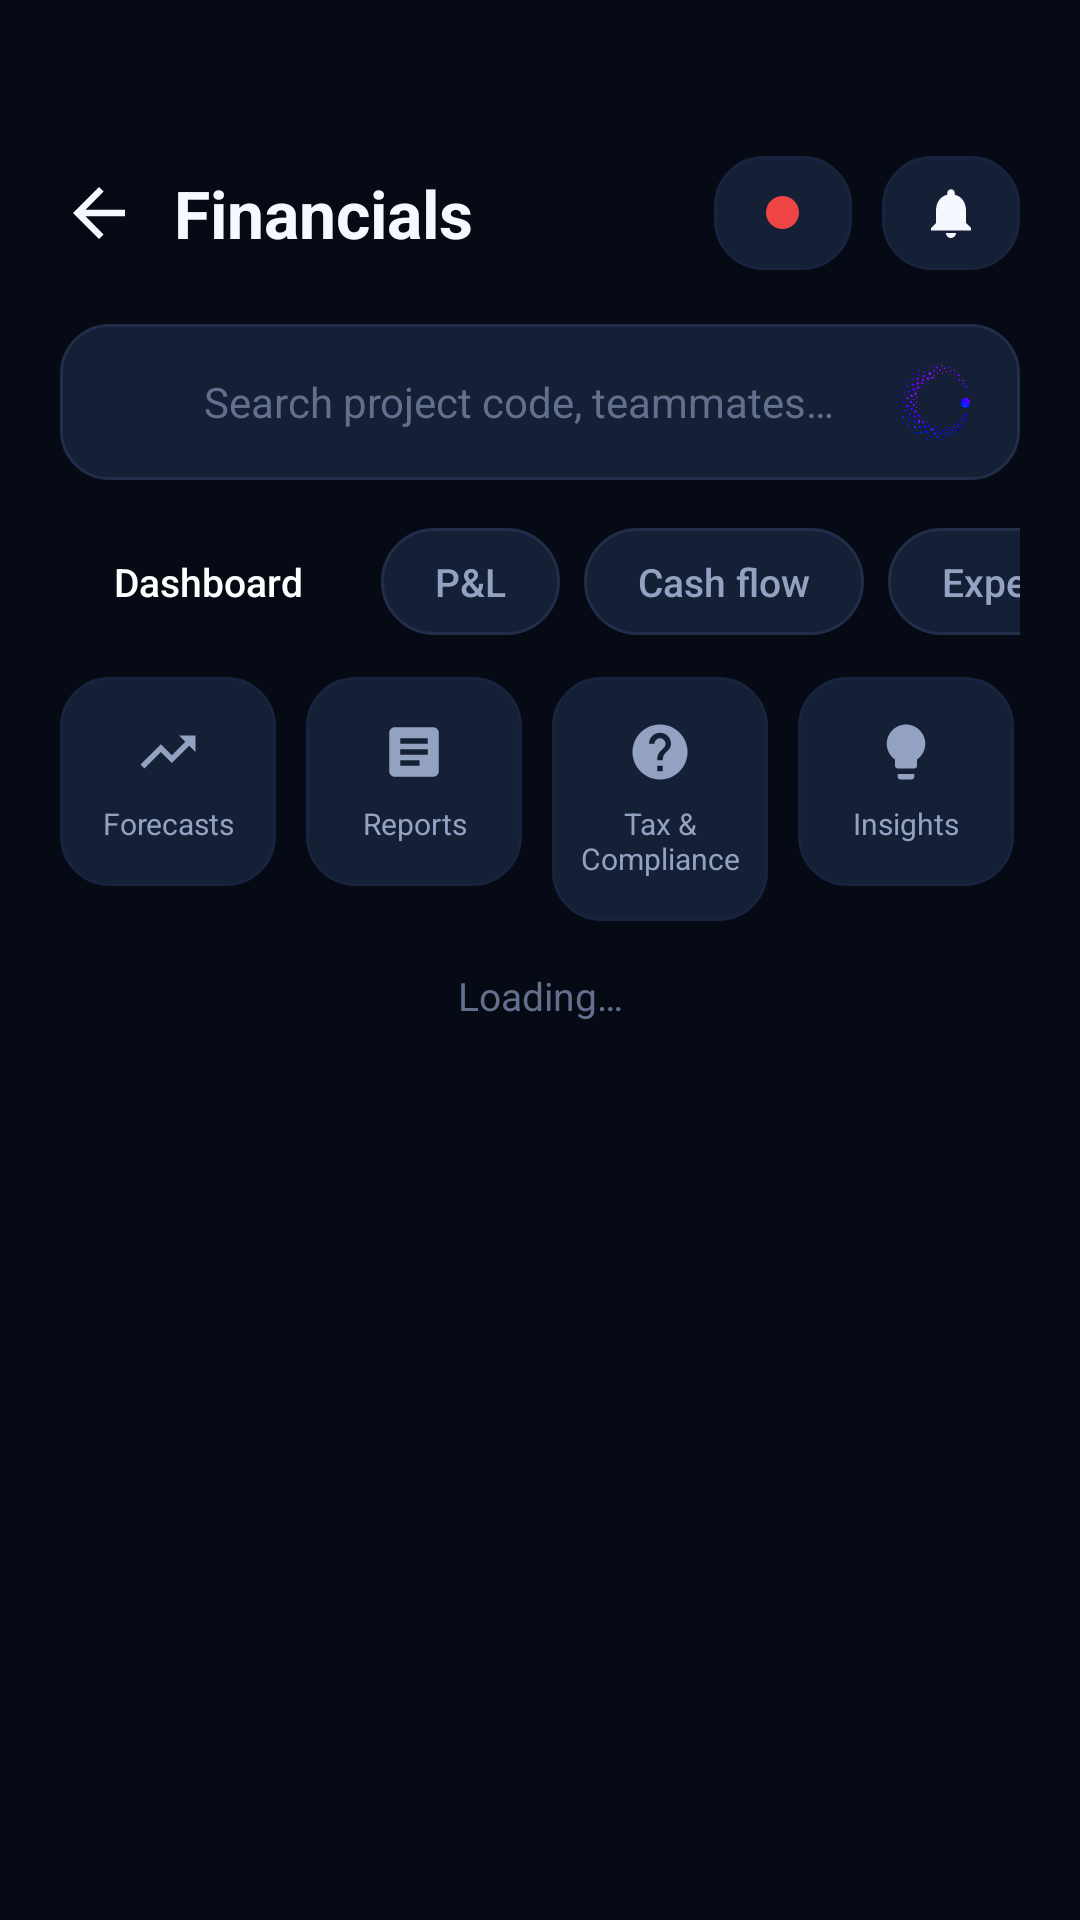

Layout XML and referenced resources for this Android screen:
<!-- AndroidManifest.xml: application theme Theme.Orphos -->
<!-- res/layout/fragment_financials.xml -->
<?xml version="1.0" encoding="utf-8"?>
<androidx.core.widget.NestedScrollView xmlns:android="http://schemas.android.com/apk/res/android"
    xmlns:app="http://schemas.android.com/apk/res-auto"
    android:layout_width="match_parent"
    android:layout_height="match_parent"
    android:fillViewport="true"
    android:clipToPadding="false"
    android:scrollbars="none">

    <LinearLayout
        android:layout_width="match_parent"
        android:layout_height="wrap_content"
        android:orientation="vertical"
        android:paddingHorizontal="20dp"
        android:paddingTop="52dp"
        android:paddingBottom="120dp">

        
        <LinearLayout
            android:layout_width="match_parent"
            android:layout_height="wrap_content"
            android:gravity="center_vertical"
            android:orientation="horizontal">
            <ImageView
                android:id="@+id/fin_back"
                android:layout_width="26dp" android:layout_height="26dp"
                android:clickable="true" android:focusable="true"
                android:src="@drawable/ic_arrow_back" app:tint="@color/text" />
            <TextView
                android:id="@+id/fin_title"
                android:layout_width="0dp" android:layout_height="wrap_content" android:layout_weight="1"
                android:layout_marginStart="12dp" android:text="@string/nav_financials"
                android:textColor="@color/text" android:textSize="22sp" android:textStyle="bold" />
            
            <FrameLayout android:id="@+id/btn_status" android:layout_width="46dp" android:layout_height="38dp"
                android:background="@drawable/card_bg_2" android:clickable="true" android:focusable="true">
                <View android:id="@+id/status_dot" android:layout_width="11dp" android:layout_height="11dp" android:layout_gravity="center"
                    android:background="@drawable/circle_icon" android:backgroundTint="@color/status_busy" />
            </FrameLayout>
            <FrameLayout android:id="@+id/btn_bell" android:layout_width="46dp" android:layout_height="38dp"
                android:layout_marginStart="10dp" android:background="@drawable/card_bg_2"
                android:clickable="true" android:focusable="true">
                <ImageView android:layout_width="20dp" android:layout_height="20dp" android:layout_gravity="center"
                    android:src="@drawable/ic_bell" app:tint="@color/text" />
                <View android:id="@+id/bell_badge" android:visibility="gone"
                    android:layout_width="7dp" android:layout_height="7dp" android:layout_gravity="top|end"
                    android:layout_marginTop="9dp" android:layout_marginEnd="12dp"
                    android:background="@drawable/circle_icon" android:backgroundTint="@color/red" />
            </FrameLayout>
        </LinearLayout>

        
        <LinearLayout
            android:id="@+id/fin_search"
            android:layout_width="match_parent" android:layout_height="52dp" android:layout_marginTop="18dp"
            android:background="@drawable/search_bg" android:clickable="true" android:focusable="true"
            android:gravity="center_vertical"
            android:orientation="horizontal" android:paddingHorizontal="16dp">
            <ImageView android:layout_width="20dp" android:layout_height="20dp"
                android:src="@drawable/ic_search" app:tint="@color/text_muted" />
            <EditText android:id="@+id/search_input" style="@style/SearchInput"
                android:layout_marginStart="12dp" android:hint="@string/fin_search_hint" />
            <ImageView android:id="@+id/search_orb" style="@style/SearchOrb" />
        </LinearLayout>

        
        <HorizontalScrollView
            android:id="@+id/fin_tabs_scroll"
            android:layout_width="match_parent" android:layout_height="wrap_content"
            android:layout_marginTop="16dp" android:scrollbars="none">
            <LinearLayout android:layout_width="wrap_content" android:layout_height="wrap_content"
                android:orientation="horizontal">
                <TextView android:id="@+id/fin_tab_dashboard" style="@style/FinTab"
                    android:background="@drawable/pill_active"
                    android:textColor="@color/on_primary" android:text="@string/fin_tab_dashboard" />
                <TextView android:id="@+id/fin_tab_pnl" style="@style/FinTab"
                    android:background="@drawable/pill_inactive"
                    android:textColor="@color/text_secondary" android:text="@string/fin_tab_pnl" />
                <TextView android:id="@+id/fin_tab_cashflow" style="@style/FinTab"
                    android:background="@drawable/pill_inactive"
                    android:textColor="@color/text_secondary" android:text="@string/fin_tab_cashflow" />
                <TextView android:id="@+id/fin_tab_expenses" style="@style/FinTab"
                    android:background="@drawable/pill_inactive"
                    android:textColor="@color/text_secondary" android:text="@string/fin_tab_expenses" />
            </LinearLayout>
        </HorizontalScrollView>

        
        <HorizontalScrollView
            android:id="@+id/fin_quick_scroll"
            android:layout_width="match_parent" android:layout_height="wrap_content"
            android:layout_marginTop="14dp" android:scrollbars="none">
            <LinearLayout android:layout_width="wrap_content" android:layout_height="wrap_content"
                android:orientation="horizontal">
                <LinearLayout style="@style/QuickTile">
                    <ImageView style="@style/QuickIcon" android:src="@drawable/ic_trending" />
                    <TextView style="@style/QuickLabel" android:text="@string/fin_forecasts" />
                </LinearLayout>
                <LinearLayout style="@style/QuickTile">
                    <ImageView style="@style/QuickIcon" android:src="@drawable/ic_note" />
                    <TextView style="@style/QuickLabel" android:text="@string/fin_reports" />
                </LinearLayout>
                <LinearLayout style="@style/QuickTile">
                    <ImageView style="@style/QuickIcon" android:src="@drawable/ic_help" />
                    <TextView style="@style/QuickLabel" android:text="@string/fin_tax" />
                </LinearLayout>
                <LinearLayout style="@style/QuickTile">
                    <ImageView style="@style/QuickIcon" android:src="@drawable/ic_bulb" />
                    <TextView style="@style/QuickLabel" android:text="@string/fin_insights" />
                </LinearLayout>
                <LinearLayout style="@style/QuickTile">
                    <ImageView style="@style/QuickIcon" android:src="@drawable/ic_settings" />
                    <TextView style="@style/QuickLabel" android:text="@string/fin_settings2" />
                </LinearLayout>
            </LinearLayout>
        </HorizontalScrollView>

        
        <LinearLayout
            android:id="@+id/fin_role_widgets"
            android:layout_width="match_parent"
            android:layout_height="wrap_content"
            android:layout_marginTop="16dp"
            android:orientation="vertical"
            android:visibility="gone" />

        
        <TextView
            android:id="@+id/fin_status"
            android:layout_width="match_parent" android:layout_height="wrap_content"
            android:layout_marginTop="16dp" android:gravity="center"
            android:text="@string/loading" android:textColor="@color/text_muted" android:textSize="13sp" />
        <LinearLayout
            android:id="@+id/fin_section_dashboard"
            android:layout_width="match_parent" android:layout_height="wrap_content"
            android:orientation="vertical" />
        <LinearLayout
            android:id="@+id/fin_section_pnl"
            android:layout_width="match_parent" android:layout_height="wrap_content"
            android:orientation="vertical" android:visibility="gone" />
        <LinearLayout
            android:id="@+id/fin_section_cashflow"
            android:layout_width="match_parent" android:layout_height="wrap_content"
            android:orientation="vertical" android:visibility="gone" />
        <LinearLayout
            android:id="@+id/fin_section_expenses"
            android:layout_width="match_parent" android:layout_height="wrap_content"
            android:orientation="vertical" android:visibility="gone" />
    </LinearLayout>
</androidx.core.widget.NestedScrollView>
<!-- resources referenced by this layout -->
<resources>
  <color name="on_primary">#FFFFFF</color>
  <color name="red">#F0524B</color>
  <color name="status_busy">#EF4444</color>
  <color name="text">#F5F8FF</color>
  <color name="text_muted">#63708D</color>
  <color name="text_secondary">#94A2C2</color>
  <!-- drawable card_bg_2 (drawable) -->
  <?xml version="1.0" encoding="utf-8"?>
  <shape xmlns:android="http://schemas.android.com/apk/res/android" android:shape="rectangle">
      <corners android:radius="16dp" />
      <solid android:color="@color/surface_2" />
      <stroke android:width="1dp" android:color="@color/border_soft" />
  </shape>
  <!-- drawable circle_icon (drawable) -->
  <?xml version="1.0" encoding="utf-8"?>
  <shape xmlns:android="http://schemas.android.com/apk/res/android" android:shape="oval">
      <solid android:color="@color/surface_3" />
  </shape>
  <!-- drawable ic_arrow_back (drawable) -->
  <vector xmlns:android="http://schemas.android.com/apk/res/android"
      android:width="24dp" android:height="24dp"
      android:viewportWidth="24" android:viewportHeight="24"
      android:tint="?attr/colorOnSurface">
      <path android:fillColor="#FF000000"
          android:pathData="M20,11H7.83l5.59,-5.59L12,4l-8,8 8,8 1.41,-1.41L7.83,13H20v-2z" />
  </vector>
  <!-- drawable pill_inactive (drawable) -->
  <?xml version="1.0" encoding="utf-8"?>
  <shape xmlns:android="http://schemas.android.com/apk/res/android" android:shape="rectangle">
      <corners android:radius="999dp" />
      <solid android:color="@color/surface_2" />
      <stroke android:width="1dp" android:color="@color/border" />
  </shape>
  <!-- drawable search_bg (drawable) -->
  <?xml version="1.0" encoding="utf-8"?>
  <shape xmlns:android="http://schemas.android.com/apk/res/android" android:shape="rectangle">
      <corners android:radius="16dp" />
      <solid android:color="@color/surface_2" />
      <stroke android:width="1dp" android:color="@color/border" />
  </shape>
  <string name="fin_forecasts">Forecasts</string>
  <string name="fin_insights">Insights</string>
  <string name="fin_reports">Reports</string>
  <string name="fin_search_hint">Search project code, teammates…</string>
  <string name="fin_settings2">Financial Settings</string>
  <string name="fin_tab_cashflow">Cash flow</string>
  <string name="fin_tab_dashboard">Dashboard</string>
  <string name="fin_tab_expenses">Expenses</string>
  <string name="fin_tab_pnl">P&amp;L</string>
  <string name="fin_tax">Tax &amp; Compliance</string>
  <string name="loading">Loading…</string>
  <string name="nav_financials">Financials</string>
  <style name="QuickIcon" parent="">
          <item name="android:layout_width">22dp</item>
          <item name="android:layout_height">22dp</item>
          <item name="android:tint">@color/text_secondary</item>
      </style>
  <style name="QuickLabel" parent="">
          <item name="android:layout_width">wrap_content</item>
          <item name="android:layout_height">wrap_content</item>
          <item name="android:layout_marginTop">6dp</item>
          <item name="android:gravity">center</item>
          <item name="android:textColor">@color/text_secondary</item>
          <item name="android:textSize">10sp</item>
      </style>
  <color name="surface_2">#151F35</color>
  <color name="border_soft">#18233D</color>
  <color name="surface_3">#1B2742</color>
  <color name="border">#212D49</color>
  <string name="voice_ask">Ask Orphos</string>
  <color name="primary">#2F6BFF</color>
  <color name="md_primary_container_light">#14213F</color>
  <color name="md_on_primary_container_light">#CFE0FF</color>
  <color name="brand_purple">#9B6BFF</color>
  <color name="md_on_secondary_container_light">#AAC0EC</color>
  <color name="green">#2FD08A</color>
  <color name="bg">#060A14</color>
  <color name="surface">#0F1626</color>
</resources>
